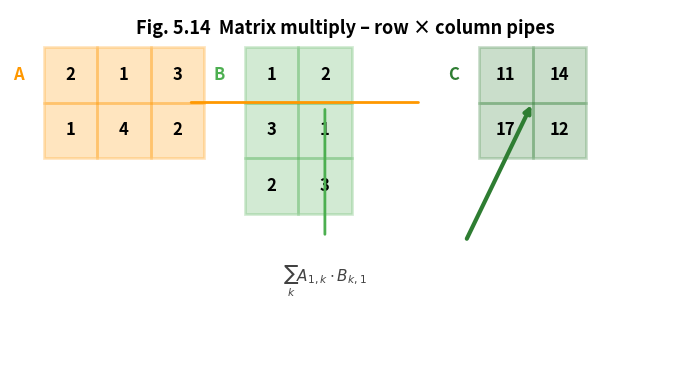

Reproduce this figure in Python.
#!/usr/bin/env python3
import matplotlib.pyplot as plt
import numpy as np
from matplotlib.patches import Rectangle, FancyArrowPatch

# ----------------------------------------------------------
# 1.  EXAMPLE  MATRICES
# ----------------------------------------------------------
A = np.array([[2, 1, 3],
              [1, 4, 2]])          # 2×3
B = np.array([[1, 2],
              [3, 1],
              [2, 3]])          # 3×2
C = A @ B                       # 2×2  (for verification)

# ----------------------------------------------------------
# 2.  FIGURE
# ----------------------------------------------------------
fig, ax = plt.subplots(figsize=(7, 4), dpi=300)
ax.set_xlim(0, 10)
ax.set_ylim(0, 4)
ax.axis('off')

# ----------------------------------------------------------
# 3.  COLOUR  SCHEME
# ----------------------------------------------------------
cA, cB, cC = '#FF9800', '#4CAF50', '#2E7D32'

# ----------------------------------------------------------
# 4.  DRAW  MATRIX  BLOCKS  (A , B , C)
# ----------------------------------------------------------
def mat_block(x0, y0, mat, colour, label):
    rows, cols = mat.shape
    dw, dh = 0.8, 0.6
    for r in range(rows):
        for c in range(cols):
            rect = Rectangle((x0 + c*dw, y0 - r*dh), dw, dh,
                             facecolor=colour, alpha=0.25,
                             edgecolor=colour, lw=2)
            ax.add_patch(rect)
            ax.text(x0 + c*dw + dw/2, y0 - r*dh + dh/2, f'{mat[r, c]}',
                    ha='center', va='center', fontsize=12, weight='bold')
    ax.text(x0 - 0.3, y0 + dh/2, label, ha='right', va='center',
            fontsize=12, weight='bold', color=colour)

mat_block(0.5, 3, A, cA, 'A')
mat_block(3.5, 3, B, cB, 'B')
mat_block(7.0, 3, C, cC, 'C')

# ----------------------------------------------------------
# 5.  ROW  ×  COLUMN  “PIPES”  (animated arrows)
# ----------------------------------------------------------
pipe_y = 1.5
# A row 1  ×  B col 1  →  C[0,0]
r1, c1 = 0, 0
ax.annotate('', xy=(6.2, 3 - r1*0.6), xytext=(2.6, 3 - r1*0.6),
            arrowprops=dict(arrowstyle='-', lw=2, color=cA, shrinkA=5, shrinkB=5))
ax.annotate('', xy=(4.7, 3 - c1*0.6), xytext=(4.7, pipe_y),
            arrowprops=dict(arrowstyle='-', lw=2, color=cB, shrinkA=5, shrinkB=5))
ax.annotate('', xy=(7.8, 3 - r1*0.6), xytext=(6.8, pipe_y),
            arrowprops=dict(arrowstyle='->', lw=3, color=cC))

ax.text(4.7, pipe_y - 0.25, r'$\sum_{k} A_{1,k}\cdot B_{k,1}$', ha='center', va='top',
        fontsize=11, weight='bold', color='#424242')

# ----------------------------------------------------------
# 6.  TITLE
# ----------------------------------------------------------
ax.text(5, 3.8, 'Fig. 5.14  Matrix multiply – row × column pipes', ha='center',
        va='center', fontsize=13, weight='bold')

# ----------------------------------------------------------
# 7.  SAVE
# ----------------------------------------------------------
plt.tight_layout()
plt.savefig('fig5_14_mat_pipes.png', dpi=300, transparent=True)
plt.close()
print('Figure 5.14 saved → fig5_14_mat_pipes.png')
